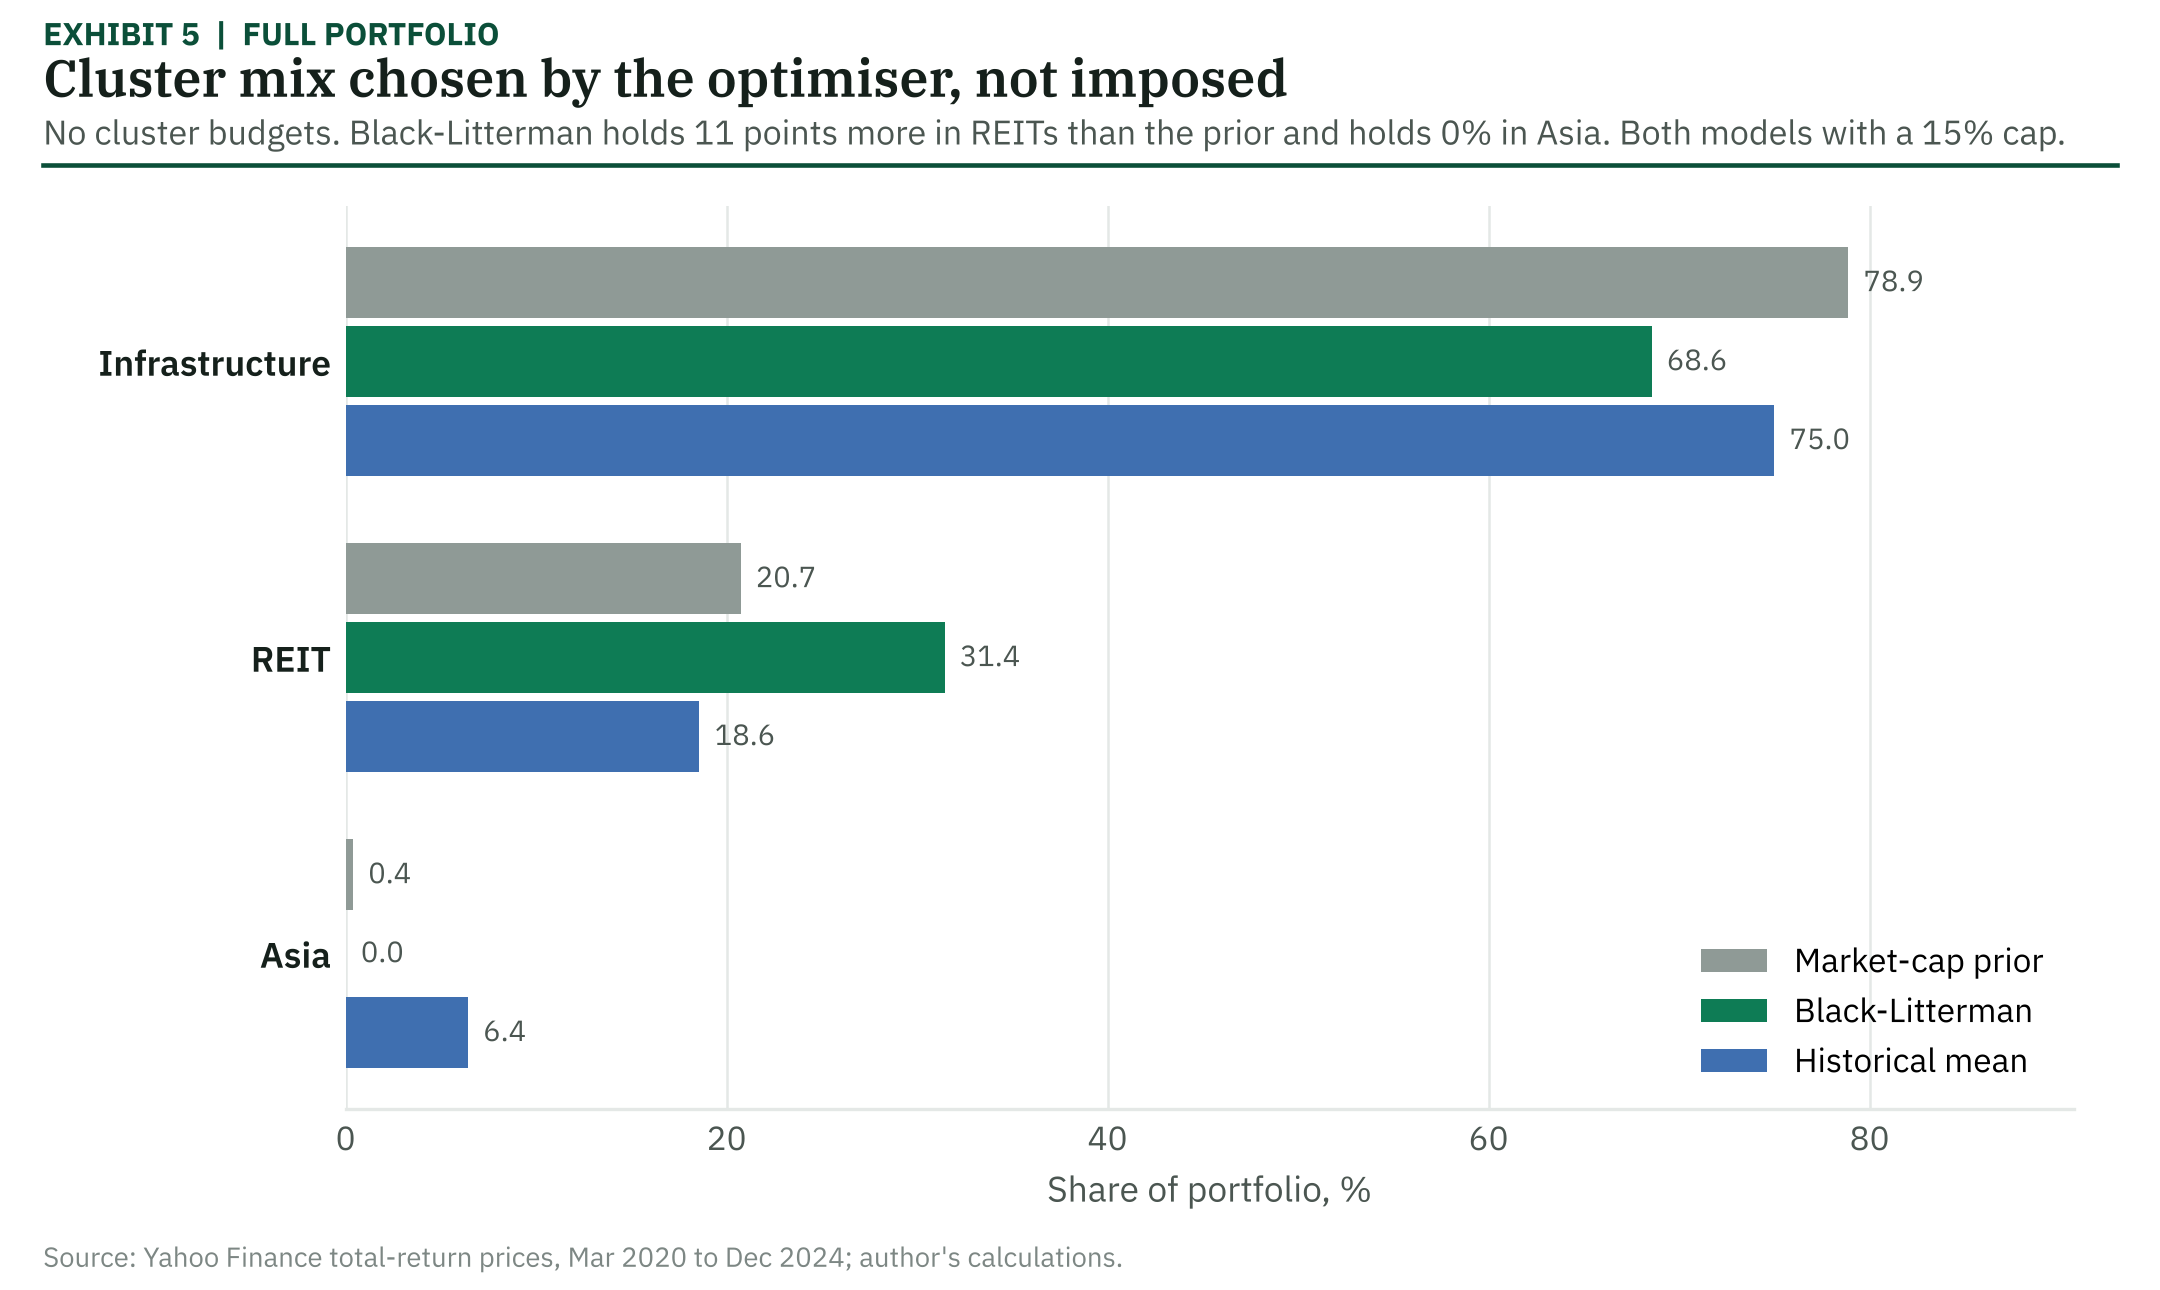

Values plotted in this chart, from the file beside it:
, Market-cap prior, Black-Litterman, Historical mean
Infrastructure, 0.7888, 0.6856, 0.75
REIT, 0.2073, 0.3144, 0.1858
Asia, 0.003887, 0.0, 0.06422
